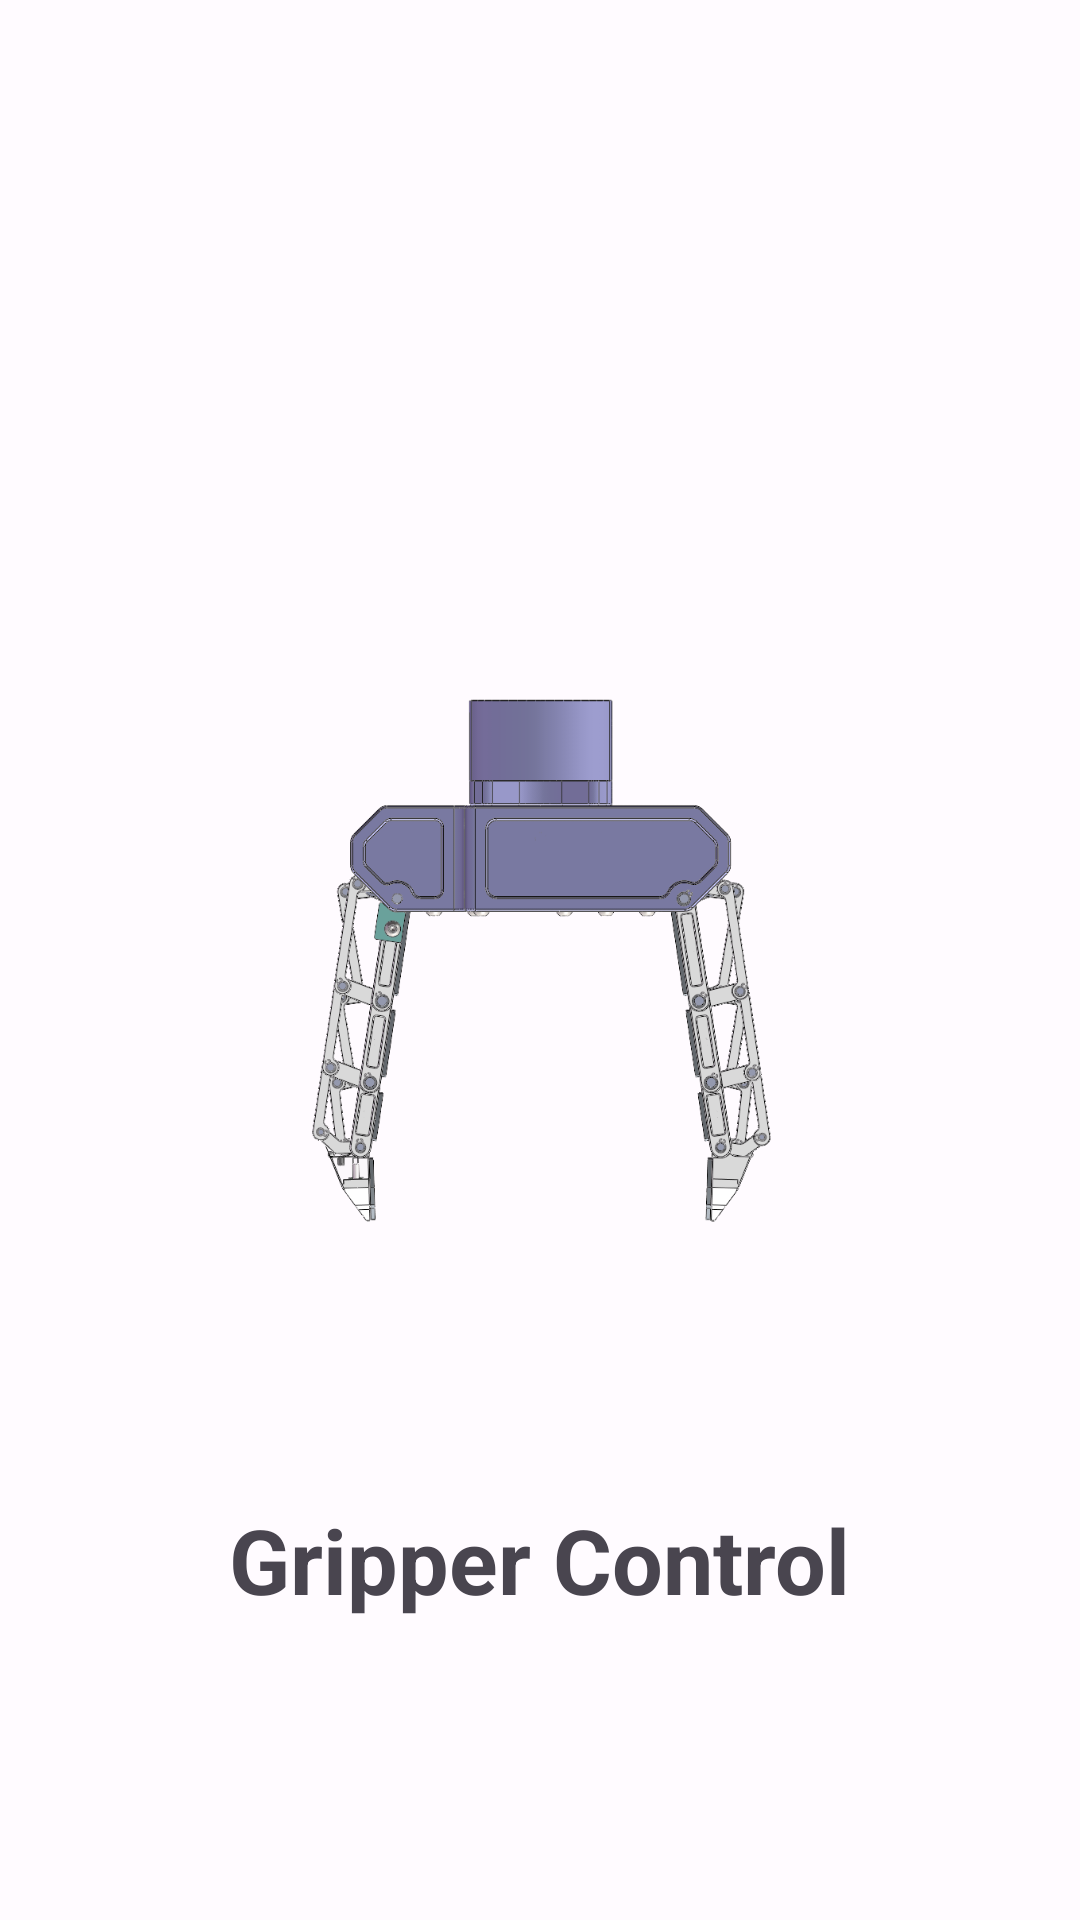

Write the Android layout XML for this screen, with the resource values it uses.
<!-- AndroidManifest.xml: application theme AppTheme -->
<!-- res/layout/fragment_splash.xml -->
<?xml version="1.0" encoding="utf-8"?>
<FrameLayout xmlns:android="http://schemas.android.com/apk/res/android"
    xmlns:tools="http://schemas.android.com/tools"
    android:layout_width="match_parent"
    android:layout_height="match_parent"
    android:orientation="vertical"
    tools:context=".fragment.SplashFragment">

    <ImageView
        android:layout_width="wrap_content"
        android:layout_height="wrap_content"
        android:layout_gravity="center"
        android:layout_marginHorizontal="100dp"
        android:src="@drawable/gripper"
        android:contentDescription="@string/gripper"/>

    <TextView
        android:layout_width="wrap_content"
        android:layout_height="wrap_content"
        android:layout_gravity="bottom|center"
        android:layout_marginBottom="100dp"
        android:gravity="center"
        android:text="@string/gripper_control"
        android:textSize="30sp"
        android:textStyle="bold"/>

</FrameLayout>
<!-- resources referenced by this layout -->
<resources>
  <!-- drawable gripper: png bitmap (drawable, 109194 bytes) -->
  <string name="gripper_control" translatable="false"> Gripper Control</string>
  <style name="AppTheme" parent="Theme.Material3.Light">
          <item name="colorPrimary">@color/md_theme_light_primary</item>
          <item name="colorOnPrimary">@color/md_theme_light_onPrimary</item>
          <item name="colorPrimaryContainer">@color/md_theme_light_primaryContainer</item>
          <item name="colorOnPrimaryContainer">@color/md_theme_light_onPrimaryContainer</item>
          <item name="colorSecondary">@color/md_theme_light_secondary</item>
          <item name="colorOnSecondary">@color/md_theme_light_onSecondary</item>
          <item name="colorSecondaryContainer">@color/md_theme_light_secondaryContainer</item>
          <item name="colorOnSecondaryContainer">@color/md_theme_light_onSecondaryContainer</item>
          <item name="colorTertiary">@color/md_theme_light_tertiary</item>
          <item name="colorOnTertiary">@color/md_theme_light_onTertiary</item>
          <item name="colorTertiaryContainer">@color/md_theme_light_tertiaryContainer</item>
          <item name="colorOnTertiaryContainer">@color/md_theme_light_onTertiaryContainer</item>
          <item name="colorError">@color/md_theme_light_error</item>
          <item name="colorErrorContainer">@color/md_theme_light_errorContainer</item>
          <item name="colorOnError">@color/md_theme_light_onError</item>
          <item name="colorOnErrorContainer">@color/md_theme_light_onErrorContainer</item>
          <item name="android:colorBackground">@color/md_theme_light_background</item>
          <item name="colorOnBackground">@color/md_theme_light_onBackground</item>
          <item name="colorSurface">@color/md_theme_light_surface</item>
          <item name="colorOnSurface">@color/md_theme_light_onSurface</item>
          <item name="colorSurfaceVariant">@color/md_theme_light_surfaceVariant</item>
          <item name="colorOnSurfaceVariant">@color/md_theme_light_onSurfaceVariant</item>
          <item name="colorOutline">@color/md_theme_light_outline</item>
          <item name="colorOnSurfaceInverse">@color/md_theme_light_inverseOnSurface</item>
          <item name="colorSurfaceInverse">@color/md_theme_light_inverseSurface</item>
          <item name="colorPrimaryInverse">@color/md_theme_light_inversePrimary</item>
  
      </style>
  <color name="md_theme_light_primary">#815600</color>
  <color name="md_theme_light_onPrimary">#FFFFFF</color>
  <color name="md_theme_light_primaryContainer">#FFDDB1</color>
  <color name="md_theme_light_onPrimaryContainer">#291800</color>
  <color name="md_theme_light_secondary">#6F5B40</color>
  <color name="md_theme_light_onSecondary">#FFFFFF</color>
  <color name="md_theme_light_secondaryContainer">#FADEBB</color>
  <color name="md_theme_light_onSecondaryContainer">#271904</color>
  <color name="md_theme_light_tertiary">#506441</color>
  <color name="md_theme_light_onTertiary">#FFFFFF</color>
  <color name="md_theme_light_tertiaryContainer">#D3EABD</color>
  <color name="md_theme_light_onTertiaryContainer">#0F2004</color>
  <color name="md_theme_light_error">#BA1A1A</color>
  <color name="md_theme_light_errorContainer">#FFDAD6</color>
  <color name="md_theme_light_onError">#FFFFFF</color>
  <color name="md_theme_light_onErrorContainer">#410002</color>
  <color name="md_theme_light_background">#FFFBFF</color>
  <color name="md_theme_light_onBackground">#1F1B16</color>
  <color name="md_theme_light_surface">#FFFBFF</color>
  <color name="md_theme_light_onSurface">#1F1B16</color>
  <color name="md_theme_light_surfaceVariant">#EFE0CF</color>
  <color name="md_theme_light_onSurfaceVariant">#4F4539</color>
  <color name="md_theme_light_outline">#817567</color>
  <color name="md_theme_light_inverseOnSurface">#F9EFE7</color>
  <color name="md_theme_light_inverseSurface">#34302A</color>
  <color name="md_theme_light_inversePrimary">#FFBA49</color>
</resources>
